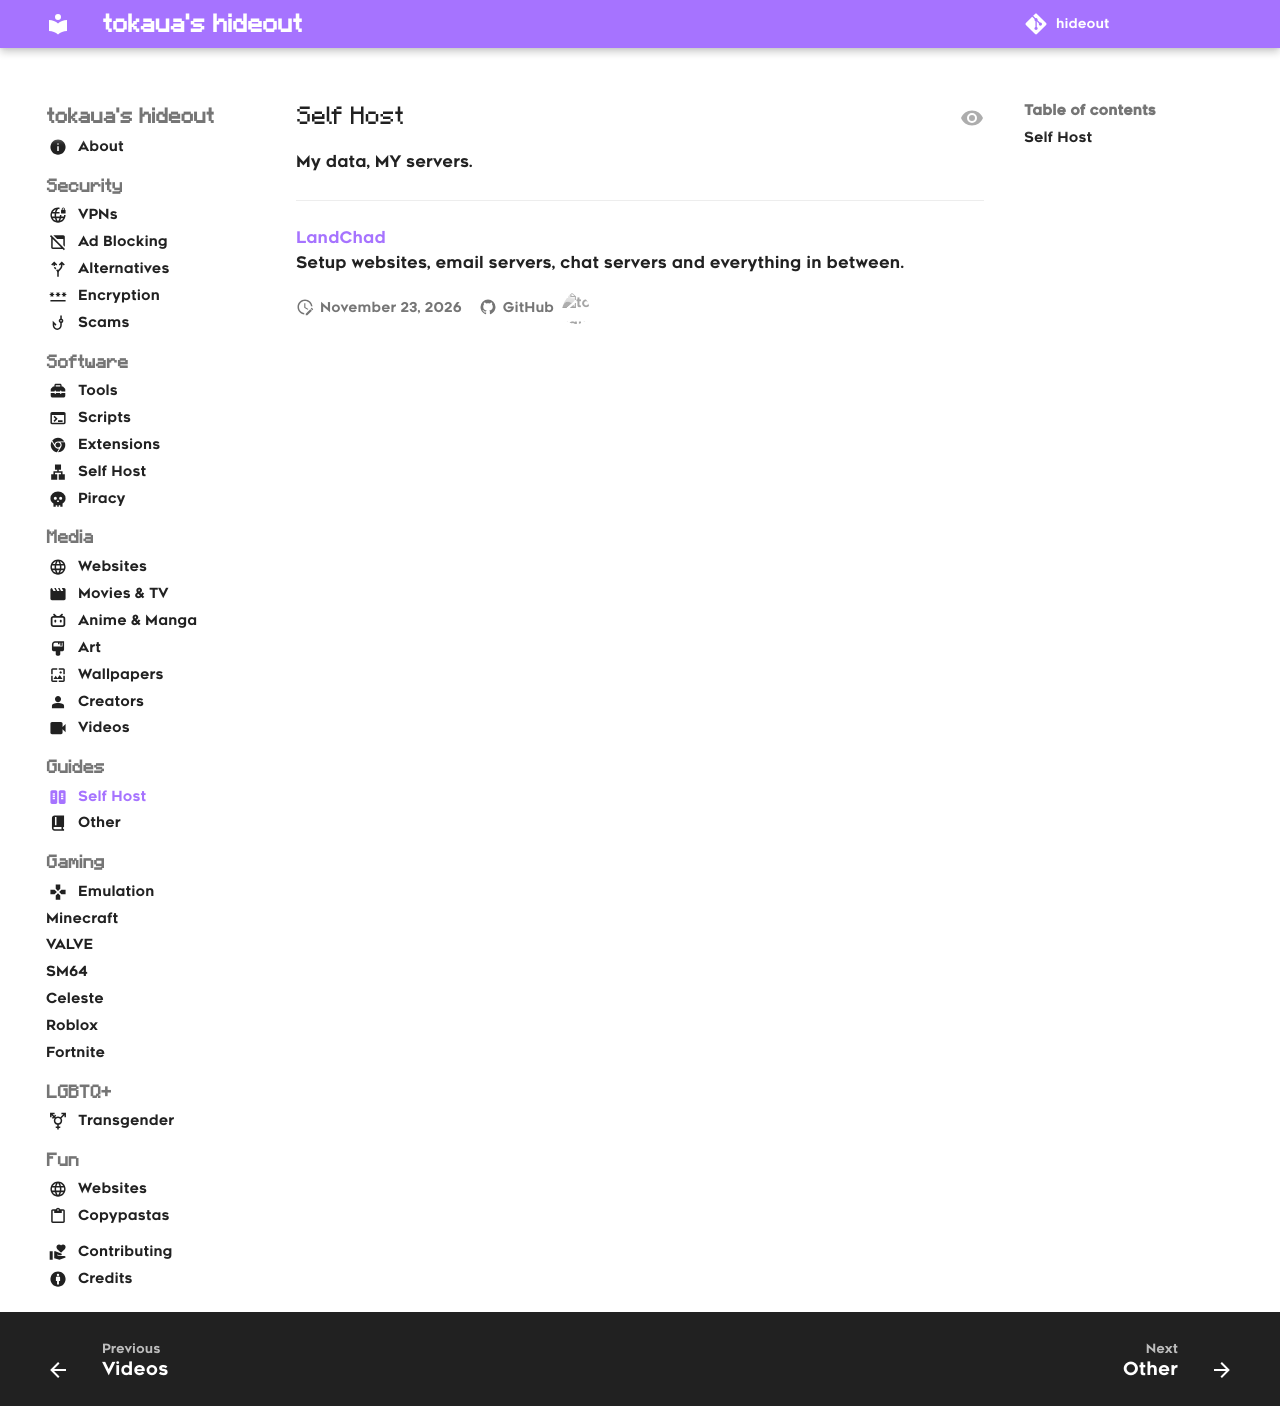

repository: tokaualol/hideout · page: guides/selfhost/index.html · generator: mkdocs

---
icon: host
---

## Self Host
My data, MY servers.
<hr>

[LandChad](https://landchad.net)<br>
Setup websites, email servers, chat servers and everything in between.
